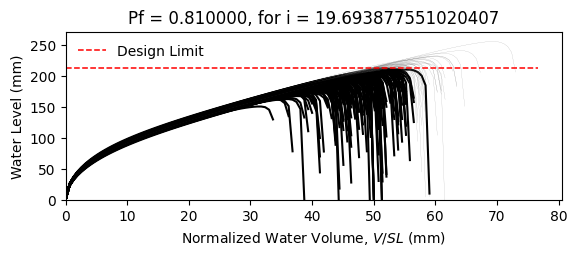

The data file committed next to this chart (first rows):
W10X15, L = 360.0 in, slope = 0.020833333333333332 in/in, dead load = 6.944444444444444e-05 kip/in…
zwlim AISC Appendix 2, zwlim DAMP, zwlim Proposed for ASCE 7, zwlim Neglect Ponding, dhnom Denver, dhnom New York, dhnom New Orleans, dh Denver, dh New York, dh New Orleans, dmax
6.464, 5.286, 5.892, 8.509, 0.6209, 0.6209, 0.6209, 3.689, 3.689, 3.689, 8.094, Fail, 
6.464, 5.286, 5.892, 8.509, 0.6209, 0.6209, 0.6209, 3.689, 3.689, 3.689, 7.346, Fail, 
6.464, 5.286, 5.892, 8.509, 0.6209, 0.6209, 0.6209, 3.689, 3.689, 3.689, 7.303, Fail, 
6.464, 5.286, 5.892, 8.509, 0.6209, 0.6209, 0.6209, 3.689, 3.689, 3.689, 8.428, Safe, 
6.464, 5.286, 5.892, 8.509, 0.6209, 0.6209, 0.6209, 3.689, 3.689, 3.689, 6.752, Fail, 
6.464, 5.286, 5.892, 8.509, 0.6209, 0.6209, 0.6209, 3.689, 3.689, 3.689, 10.06, Safe, 
6.464, 5.286, 5.892, 8.509, 0.6209, 0.6209, 0.6209, 3.689, 3.689, 3.689, 7.734, Fail, 
6.464, 5.286, 5.892, 8.509, 0.6209, 0.6209, 0.6209, 3.689, 3.689, 3.689, 7.105, Fail, 
6.464, 5.286, 5.892, 8.509, 0.6209, 0.6209, 0.6209, 3.689, 3.689, 3.689, 8.129, Fail, 
6.464, 5.286, 5.892, 8.509, 0.6209, 0.6209, 0.6209, 3.689, 3.689, 3.689, 7.615, Fail, 
6.464, 5.286, 5.892, 8.509, 0.6209, 0.6209, 0.6209, 3.689, 3.689, 3.689, 6.611, Fail, 
6.464, 5.286, 5.892, 8.509, 0.6209, 0.6209, 0.6209, 3.689, 3.689, 3.689, 6.461, Fail, 
6.464, 5.286, 5.892, 8.509, 0.6209, 0.6209, 0.6209, 3.689, 3.689, 3.689, 8.403, Safe, 
6.464, 5.286, 5.892, 8.509, 0.6209, 0.6209, 0.6209, 3.689, 3.689, 3.689, 7.277, Fail, 
6.464, 5.286, 5.892, 8.509, 0.6209, 0.6209, 0.6209, 3.689, 3.689, 3.689, 8.183, Fail, 
6.464, 5.286, 5.892, 8.509, 0.6209, 0.6209, 0.6209, 3.689, 3.689, 3.689, 7.633, Fail, 
6.464, 5.286, 5.892, 8.509, 0.6209, 0.6209, 0.6209, 3.689, 3.689, 3.689, 7.861, Fail, 
6.464, 5.286, 5.892, 8.509, 0.6209, 0.6209, 0.6209, 3.689, 3.689, 3.689, 8.645, Safe, 
6.464, 5.286, 5.892, 8.509, 0.6209, 0.6209, 0.6209, 3.689, 3.689, 3.689, 7.182, Fail, 
6.464, 5.286, 5.892, 8.509, 0.6209, 0.6209, 0.6209, 3.689, 3.689, 3.689, 7.633, Fail, 
6.464, 5.286, 5.892, 8.509, 0.6209, 0.6209, 0.6209, 3.689, 3.689, 3.689, 7.005, Fail, 
6.464, 5.286, 5.892, 8.509, 0.6209, 0.6209, 0.6209, 3.689, 3.689, 3.689, 8.254, Fail, 
6.464, 5.286, 5.892, 8.509, 0.6209, 0.6209, 0.6209, 3.689, 3.689, 3.689, 8.087, Fail, 
6.464, 5.286, 5.892, 8.509, 0.6209, 0.6209, 0.6209, 3.689, 3.689, 3.689, 7.744, Fail, 
6.464, 5.286, 5.892, 8.509, 0.6209, 0.6209, 0.6209, 3.689, 3.689, 3.689, 7.58, Fail, 
6.464, 5.286, 5.892, 8.509, 0.6209, 0.6209, 0.6209, 3.689, 3.689, 3.689, 6.763, Fail, 
6.464, 5.286, 5.892, 8.509, 0.6209, 0.6209, 0.6209, 3.689, 3.689, 3.689, 8.18, Fail, 
6.464, 5.286, 5.892, 8.509, 0.6209, 0.6209, 0.6209, 3.689, 3.689, 3.689, 7.695, Fail, 
6.464, 5.286, 5.892, 8.509, 0.6209, 0.6209, 0.6209, 3.689, 3.689, 3.689, 7.229, Fail, 
6.464, 5.286, 5.892, 8.509, 0.6209, 0.6209, 0.6209, 3.689, 3.689, 3.689, 8.607, Safe, 
6.464, 5.286, 5.892, 8.509, 0.6209, 0.6209, 0.6209, 3.689, 3.689, 3.689, 8.173, Fail, 
6.464, 5.286, 5.892, 8.509, 0.6209, 0.6209, 0.6209, 3.689, 3.689, 3.689, 7.967, Fail, 
6.464, 5.286, 5.892, 8.509, 0.6209, 0.6209, 0.6209, 3.689, 3.689, 3.689, 7.351, Fail, 
6.464, 5.286, 5.892, 8.509, 0.6209, 0.6209, 0.6209, 3.689, 3.689, 3.689, 8.618, Safe, 
6.464, 5.286, 5.892, 8.509, 0.6209, 0.6209, 0.6209, 3.689, 3.689, 3.689, 8.186, Fail, 
6.464, 5.286, 5.892, 8.509, 0.6209, 0.6209, 0.6209, 3.689, 3.689, 3.689, 7.166, Fail, 
6.464, 5.286, 5.892, 8.509, 0.6209, 0.6209, 0.6209, 3.689, 3.689, 3.689, 7.811, Fail, 
6.464, 5.286, 5.892, 8.509, 0.6209, 0.6209, 0.6209, 3.689, 3.689, 3.689, 8.198, Fail, 
6.464, 5.286, 5.892, 8.509, 0.6209, 0.6209, 0.6209, 3.689, 3.689, 3.689, 8.549, Safe, 
6.464, 5.286, 5.892, 8.509, 0.6209, 0.6209, 0.6209, 3.689, 3.689, 3.689, 6.681, Fail, 
6.464, 5.286, 5.892, 8.509, 0.6209, 0.6209, 0.6209, 3.689, 3.689, 3.689, 8.871, Safe, 
6.464, 5.286, 5.892, 8.509, 0.6209, 0.6209, 0.6209, 3.689, 3.689, 3.689, 7.493, Fail, 
6.464, 5.286, 5.892, 8.509, 0.6209, 0.6209, 0.6209, 3.689, 3.689, 3.689, 7.552, Fail, 
6.464, 5.286, 5.892, 8.509, 0.6209, 0.6209, 0.6209, 3.689, 3.689, 3.689, 7.712, Fail, 
6.464, 5.286, 5.892, 8.509, 0.6209, 0.6209, 0.6209, 3.689, 3.689, 3.689, 8.448, Safe, 
6.464, 5.286, 5.892, 8.509, 0.6209, 0.6209, 0.6209, 3.689, 3.689, 3.689, 6.857, Fail, 
6.464, 5.286, 5.892, 8.509, 0.6209, 0.6209, 0.6209, 3.689, 3.689, 3.689, 7.89, Fail, 
6.464, 5.286, 5.892, 8.509, 0.6209, 0.6209, 0.6209, 3.689, 3.689, 3.689, 7.155, Fail, 
6.464, 5.286, 5.892, 8.509, 0.6209, 0.6209, 0.6209, 3.689, 3.689, 3.689, 7.809, Fail, 
6.464, 5.286, 5.892, 8.509, 0.6209, 0.6209, 0.6209, 3.689, 3.689, 3.689, 7.161, Fail, 
6.464, 5.286, 5.892, 8.509, 0.6209, 0.6209, 0.6209, 3.689, 3.689, 3.689, 8.196, Fail, 
6.464, 5.286, 5.892, 8.509, 0.6209, 0.6209, 0.6209, 3.689, 3.689, 3.689, 6.396, Fail, 
6.464, 5.286, 5.892, 8.509, 0.6209, 0.6209, 0.6209, 3.689, 3.689, 3.689, 7.895, Fail, 
6.464, 5.286, 5.892, 8.509, 0.6209, 0.6209, 0.6209, 3.689, 3.689, 3.689, 7.357, Fail, 
6.464, 5.286, 5.892, 8.509, 0.6209, 0.6209, 0.6209, 3.689, 3.689, 3.689, 8.814, Safe, 
6.464, 5.286, 5.892, 8.509, 0.6209, 0.6209, 0.6209, 3.689, 3.689, 3.689, 7.061, Fail, 
6.464, 5.286, 5.892, 8.509, 0.6209, 0.6209, 0.6209, 3.689, 3.689, 3.689, 7.599, Fail, 
6.464, 5.286, 5.892, 8.509, 0.6209, 0.6209, 0.6209, 3.689, 3.689, 3.689, 7.169, Fail, 
6.464, 5.286, 5.892, 8.509, 0.6209, 0.6209, 0.6209, 3.689, 3.689, 3.689, 6.877, Fail, 
... 142 more rows
